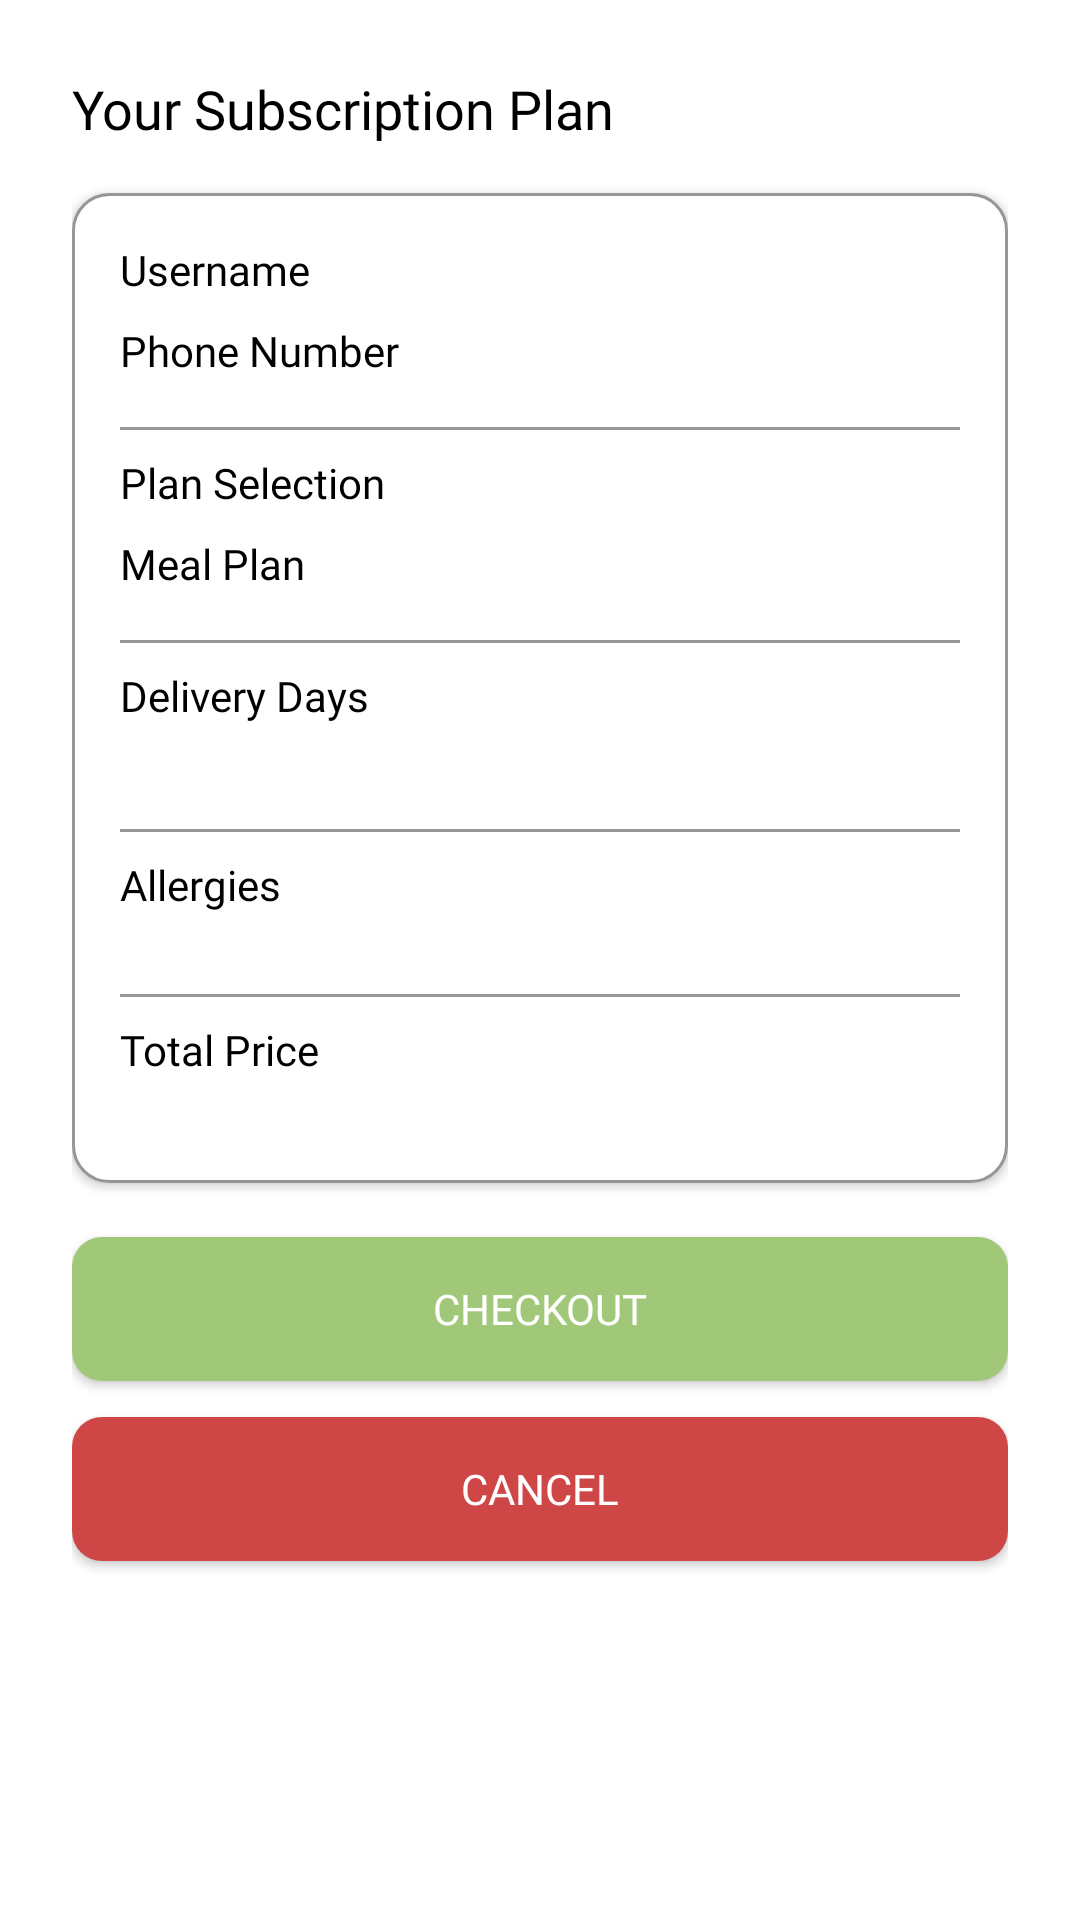

Reconstruct the res/layout file that produces this screen, plus the resources it refers to.
<!-- AndroidManifest.xml: application theme Theme.SEACatering -->
<!-- res/layout/activity_checkout.xml -->
<?xml version="1.0" encoding="utf-8"?>
<LinearLayout xmlns:android="http://schemas.android.com/apk/res/android"
    android:layout_width="match_parent"
    android:layout_height="match_parent"
    xmlns:tools="http://schemas.android.com/tools"
    android:orientation="vertical"
    android:padding="24dp"
    android:background="@android:color/white"
    android:gravity="center_horizontal">

    <TextView
        android:layout_width="match_parent"
        android:layout_height="wrap_content"
        android:text="@string/your_subscription_plan"
        android:textColor="@color/black"
        android:textSize="18sp"
        android:fontFamily="@font/poppins_bold"
        android:layout_marginBottom="16dp" />

    <LinearLayout
        android:layout_width="match_parent"
        android:layout_height="wrap_content"
        android:orientation="vertical"
        android:padding="16dp"
        android:background="@drawable/border_rounded_gray"
        android:elevation="2dp">

        <LinearLayout
            android:layout_width="match_parent"
            android:layout_height="wrap_content"
            android:orientation="horizontal"
            android:layout_marginBottom="8dp">

            <TextView
                android:layout_width="0dp"
                android:layout_height="wrap_content"
                android:layout_weight="1"
                android:text="@string/username"
                android:textColor="@color/black"
                android:fontFamily="@font/poppins" />

            <TextView
                android:id="@+id/name"
                android:layout_width="wrap_content"
                android:layout_height="wrap_content"
                tools:text="Jhon Doe"
                android:textColor="@color/black"
                android:fontFamily="@font/poppins" />
        </LinearLayout>

        <LinearLayout
            android:layout_width="match_parent"
            android:layout_height="wrap_content"
            android:orientation="horizontal"
            android:layout_marginBottom="8dp">

            <TextView
                android:layout_width="0dp"
                android:layout_height="wrap_content"
                android:layout_weight="1"
                android:text="@string/phone_number"
                android:textColor="@color/black"
                android:fontFamily="@font/poppins" />

            <TextView
                android:id="@+id/noPhone"
                android:layout_width="wrap_content"
                android:layout_height="wrap_content"
                tools:text="08912124342"
                android:textColor="@color/gray"
                android:fontFamily="@font/poppins" />
        </LinearLayout>

        <View
            android:layout_width="match_parent"
            android:layout_height="1dp"
            android:background="@color/gray"
            android:layout_marginVertical="8dp" />

        <LinearLayout
            android:layout_width="match_parent"
            android:layout_height="wrap_content"
            android:orientation="horizontal"
            android:layout_marginBottom="8dp">

            <TextView
                android:layout_width="0dp"
                android:layout_height="wrap_content"
                android:layout_weight="1"
                android:text="@string/plan_selection"
                android:textColor="@color/black"
                android:fontFamily="@font/poppins" />

            <TextView
                android:id="@+id/plan_selection"
                android:layout_width="wrap_content"
                android:layout_height="wrap_content"
                tools:text="Protein Plan"
                android:textColor="@color/gray"
                android:fontFamily="@font/poppins" />
        </LinearLayout>

        <LinearLayout
            android:layout_width="match_parent"
            android:layout_height="wrap_content"
            android:orientation="horizontal"
            android:layout_marginBottom="8dp">

            <TextView
                android:layout_width="0dp"
                android:layout_height="wrap_content"
                android:layout_weight="1"
                android:text="@string/meal_plan"
                android:textColor="@color/black"
                android:fontFamily="@font/poppins" />

            <TextView
                android:id="@+id/meal_type"
                android:layout_width="wrap_content"
                android:layout_height="wrap_content"
                tools:text="Only Breakfast"
                android:textColor="@color/gray"
                android:fontFamily="@font/poppins" />
        </LinearLayout>

        <View
            android:layout_width="match_parent"
            android:layout_height="1dp"
            android:background="@color/gray"
            android:layout_marginVertical="8dp" />

        <TextView
            android:layout_width="match_parent"
            android:layout_height="wrap_content"
            android:text="@string/delivery_days"
            android:textColor="@color/black"
            android:fontFamily="@font/poppins" />

        <TextView
            android:id="@+id/delivery_days"
            android:layout_width="match_parent"
            android:layout_height="wrap_content"
            tools:text="Sunday, Tuesday"
            android:textColor="@color/gray"
            android:fontFamily="@font/poppins"
            android:layout_marginBottom="8dp" />

        <View
            android:layout_width="match_parent"
            android:layout_height="1dp"
            android:background="@color/gray"
            android:layout_marginVertical="8dp" />

        <TextView
            android:layout_width="match_parent"
            android:layout_height="wrap_content"
            android:text="@string/allergies"
            android:textColor="@color/black"
            android:fontFamily="@font/poppins" />

        <TextView
            android:id="@+id/allergies"
            android:layout_width="match_parent"
            android:layout_height="wrap_content"
            tools:text="I have a Sigma"
            android:textColor="@color/gray"
            android:fontFamily="@font/poppins" />

        <View
            android:layout_width="match_parent"
            android:layout_height="1dp"
            android:background="@color/gray"
            android:layout_marginVertical="8dp" />

        <TextView
            android:layout_width="match_parent"
            android:layout_height="wrap_content"
            android:text="@string/total_price"
            android:textColor="@color/black"
            android:fontFamily="@font/poppins" />

        <TextView
            android:id="@+id/totalPrice"
            android:layout_width="match_parent"
            android:layout_height="wrap_content"
            tools:text="Rp1.700.000"
            android:textColor="@color/black"
            android:fontFamily="@font/poppins" />

    </LinearLayout>

    <Button
        android:id="@+id/btn_checkout"
        android:layout_width="match_parent"
        android:layout_height="wrap_content"
        android:layout_marginTop="18dp"
        android:text="@string/checkout"
        android:textColor="@android:color/white"
        android:backgroundTint="@color/green"
        android:fontFamily="@font/poppins_bold"
        android:background="@drawable/button_rounded" />

    <androidx.appcompat.widget.AppCompatButton
        android:id="@+id/btn_cancel"
        android:layout_width="match_parent"
        android:layout_height="wrap_content"
        android:layout_marginTop="12dp"
        android:text="@string/cancel"
        android:textColor="@android:color/white"
        android:fontFamily="@font/poppins_bold"
        android:backgroundTint="@color/red"
        android:background="@drawable/button_rounded" />
</LinearLayout>
<!-- resources referenced by this layout -->
<resources>
  <color name="black">#FF000000</color>
  <color name="gray">#FF969696</color>
  <color name="green">#FFA0C878</color>
  <color name="red">#FFCF4647</color>
  <!-- drawable border_rounded_gray (drawable) -->
  <?xml version="1.0" encoding="utf-8"?>
  <shape xmlns:android="http://schemas.android.com/apk/res/android"
      android:shape="rectangle">
      <solid android:color="@android:color/white" />
      <stroke android:width="1dp" android:color="@color/gray" />
      <corners android:radius="12dp" />
  </shape>
  <!-- drawable button_rounded (drawable) -->
  <?xml version="1.0" encoding="utf-8"?>
  <shape xmlns:android="http://schemas.android.com/apk/res/android"
      android:shape="rectangle">
  
      
      <solid android:color="@color/red" />
  
      
      <corners android:radius="10dp" />
  </shape>
  <string name="allergies">Allergies</string>
  <string name="cancel">Cancel</string>
  
      // Dashboard Admin
  <string name="checkout">Checkout</string>
  
      // Login and register
  <string name="delivery_days">Delivery Days</string>
  <string name="meal_plan">Meal Plan</string>
  <string name="phone_number">Phone Number</string>
  <string name="plan_selection">Plan Selection</string>
  <string name="total_price">Total Price</string>
  <string name="username">Username</string>
  <string name="your_subscription_plan">Your Subscription Plan</string>
  
      // Image Uri
  <style name="Theme.SEACatering" parent="Theme.MaterialComponents.Light.DarkActionBar">
          
          <item name="colorPrimary">@color/green</item>
          <item name="colorPrimaryVariant">@color/light_green</item>
          <item name="colorOnPrimary">@color/white</item>
          
          <item name="colorSecondary">@color/teal_200</item>
          <item name="colorSecondaryVariant">@color/teal_700</item>
          <item name="colorOnSecondary">@color/black</item>
          
          <item name="android:statusBarColor">?attr/colorPrimaryVariant</item>
          
      </style>
  <color name="light_green">#FFDDEB9D</color>
  <color name="white">#FFFFFFFF</color>
  <color name="teal_200">#FF03DAC5</color>
  <color name="teal_700">#FF018786</color>
</resources>
